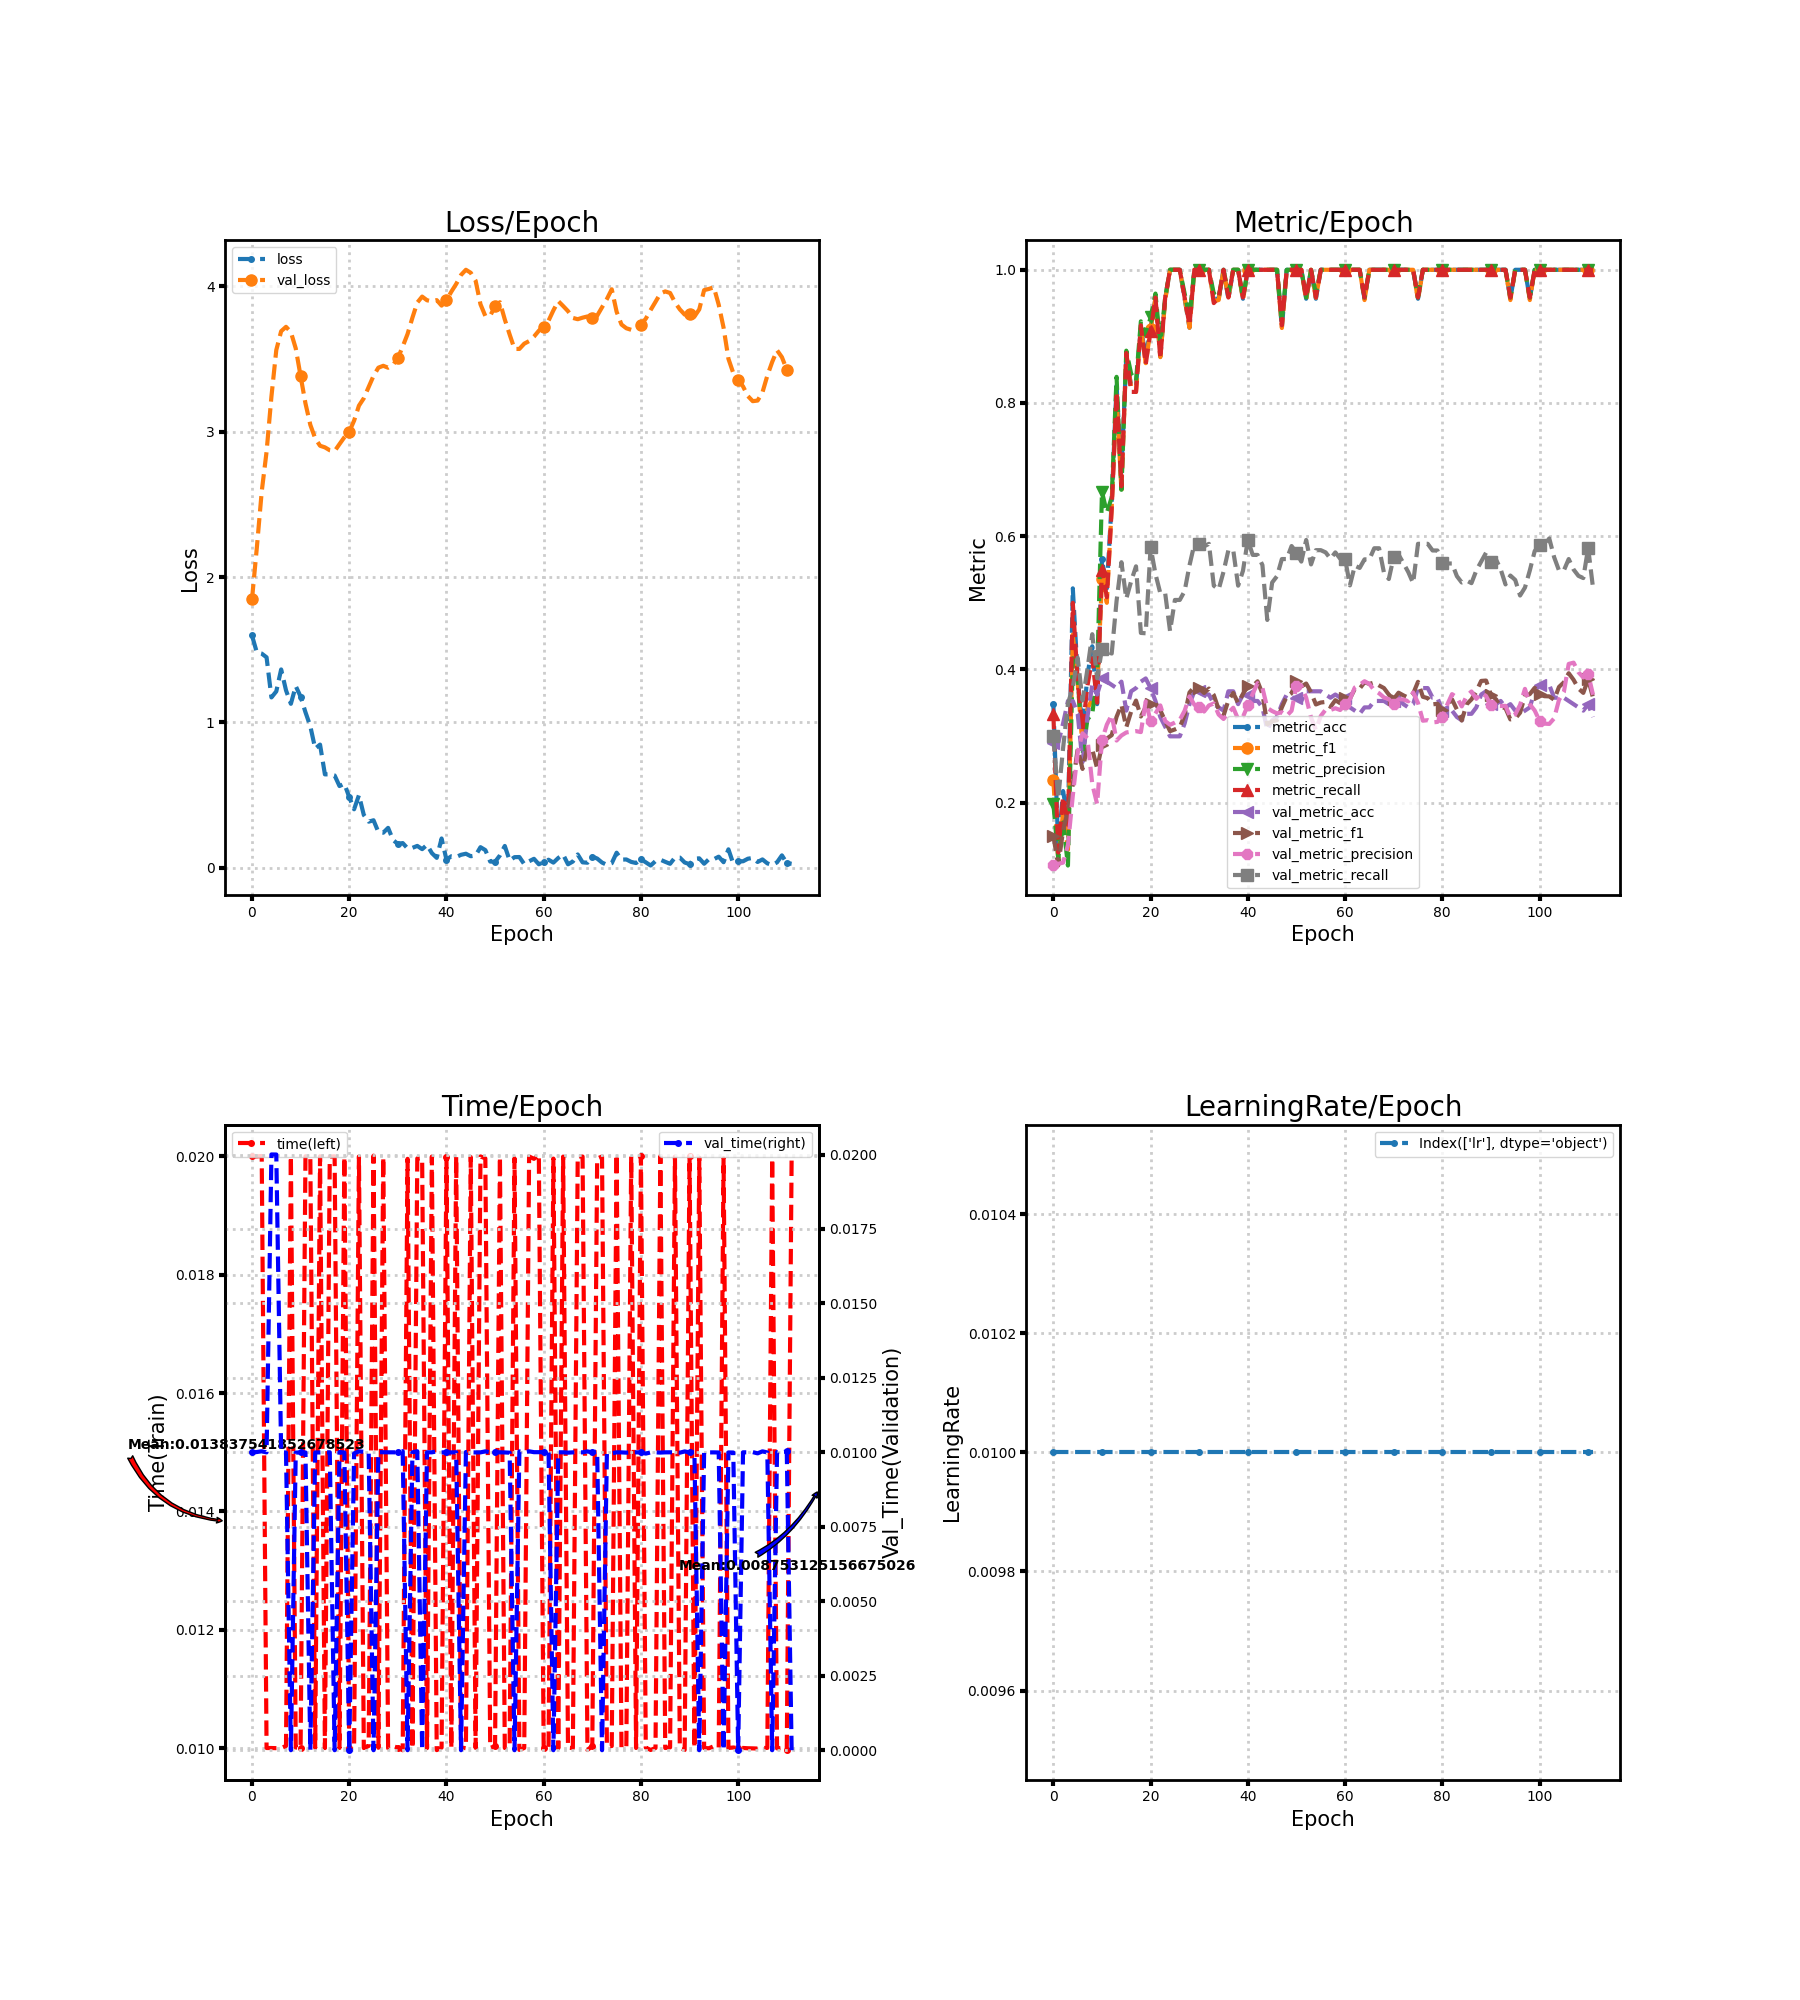

Source data for this figure (header and first rows):
loss, metric_acc, metric_f1, metric_precision, metric_recall, time, lr, val_loss, val_metric_acc, val_metric_f1, val_metric_precision, val_metric_recall, val_time
1.598, 0.3478, 0.2337, 0.1985, 0.3333, 0.02, 0.01, 1.846, 0.2899, 0.1506, 0.1068, 0.3, 0.009999
1.481, 0.1304, 0.1151, 0.1165, 0.125, 0.02, 0.01, 2.202, 0.2899, 0.1057, 0.1081, 0.2062, 0.01001
1.473, 0.2174, 0.1857, 0.1701, 0.2083, 0.02001, 0.01, 2.587, 0.3188, 0.1581, 0.1099, 0.2819, 0.01004
1.448, 0.1739, 0.1292, 0.1056, 0.1667, 0.01, 0.01, 2.862, 0.3527, 0.1891, 0.1363, 0.3486, 0.009999
1.172, 0.5217, 0.4524, 0.4167, 0.5, 0.01, 0.01, 3.242, 0.3527, 0.2272, 0.2106, 0.3733, 0.02
1.213, 0.3913, 0.3819, 0.3911, 0.3833, 0.009998, 0.01, 3.562, 0.3333, 0.2805, 0.2752, 0.4176, 0.02
1.364, 0.3043, 0.2825, 0.2708, 0.3083, 0.01, 0.01, 3.692, 0.2609, 0.2506, 0.3041, 0.3533, 0.01
1.221, 0.3913, 0.3409, 0.325, 0.375, 0.01004, 0.01, 3.722, 0.3285, 0.2832, 0.2967, 0.4, 0.009996
1.128, 0.4348, 0.3556, 0.3333, 0.4167, 0.02, 0.01, 3.685, 0.3768, 0.2799, 0.228, 0.4529, 0.0
1.25, 0.3478, 0.3665, 0.3896, 0.35, 0.01001, 0.01, 3.574, 0.3623, 0.2516, 0.1979, 0.3867, 0.009991
1.177, 0.5652, 0.5357, 0.6667, 0.55, 0.009999, 0.01, 3.383, 0.3865, 0.2861, 0.2938, 0.4305, 0.01
1.07, 0.5217, 0.5, 0.6354, 0.5083, 0.02, 0.01, 3.195, 0.3816, 0.2962, 0.3171, 0.4271, 0.009997
0.9735, 0.6522, 0.6441, 0.6583, 0.6417, 0.02, 0.01, 3.047, 0.3768, 0.3013, 0.3315, 0.4238, 0.0
0.8197, 0.8261, 0.8117, 0.8393, 0.8167, 0.01, 0.01, 2.955, 0.372, 0.3288, 0.2932, 0.5029, 0.009997
0.8471, 0.6957, 0.6674, 0.6696, 0.675, 0.02, 0.01, 2.904, 0.3816, 0.3469, 0.3008, 0.561, 0.009998
0.6423, 0.8696, 0.8741, 0.8786, 0.875, 0.009999, 0.01, 2.892, 0.3382, 0.3131, 0.3053, 0.5062, 0.01
0.6425, 0.8261, 0.8225, 0.8438, 0.8167, 0.02, 0.01, 2.872, 0.3671, 0.3368, 0.3065, 0.5324, 0.01
0.6347, 0.8261, 0.8166, 0.8333, 0.8167, 0.02, 0.01, 2.867, 0.372, 0.3532, 0.3073, 0.5548, 0.0
0.562, 0.913, 0.9126, 0.9226, 0.9167, 0.01, 0.01, 2.915, 0.3816, 0.3293, 0.3059, 0.4548, 0.01001
0.5779, 0.8696, 0.8598, 0.9018, 0.8583, 0.01999, 0.01, 2.962, 0.3865, 0.3435, 0.3521, 0.4543, 0.009996
0.4865, 0.913, 0.911, 0.9286, 0.9083, 0.01, 0.01, 2.999, 0.372, 0.3477, 0.3223, 0.5838, 0.0
0.4021, 0.9565, 0.958, 0.9643, 0.9583, 0.01, 0.01, 3.076, 0.3527, 0.3491, 0.3338, 0.5433, 0.009963
0.4991, 0.8696, 0.8688, 0.8875, 0.8667, 0.02, 0.01, 3.179, 0.3285, 0.3386, 0.3459, 0.5143, 0.01003
0.3629, 0.9565, 0.9545, 0.9583, 0.9583, 0.01, 0.01, 3.23, 0.314, 0.3226, 0.3224, 0.5143, 0.01002
0.3168, 1.0, 1.0, 1.0, 1.0, 0.01004, 0.01, 3.308, 0.2995, 0.3073, 0.3168, 0.4576, 0.009995
0.3265, 1.0, 1.0, 1.0, 1.0, 0.02001, 0.01, 3.384, 0.2995, 0.3099, 0.3202, 0.5043, 0.0
0.2451, 1.0, 1.0, 1.0, 1.0, 0.01, 0.01, 3.441, 0.2995, 0.3132, 0.3242, 0.5043, 0.01001
0.2409, 0.9565, 0.958, 0.9643, 0.9583, 0.01999, 0.01, 3.454, 0.3188, 0.3317, 0.3379, 0.5176, 0.01
0.2743, 0.913, 0.9129, 0.9286, 0.9167, 0.009996, 0.01, 3.44, 0.3478, 0.3654, 0.3595, 0.5562, 0.01
0.1913, 1.0, 1.0, 1.0, 1.0, 0.01003, 0.01, 3.459, 0.3671, 0.3739, 0.347, 0.5881, 0.01
0.1635, 1.0, 1.0, 1.0, 1.0, 0.01001, 0.01, 3.507, 0.3671, 0.3714, 0.3443, 0.5881, 0.009999
0.1696, 1.0, 1.0, 1.0, 1.0, 0.009964, 0.01, 3.586, 0.3623, 0.3647, 0.3367, 0.5848, 0.01004
0.1333, 1.0, 1.0, 1.0, 1.0, 0.01996, 0.01, 3.672, 0.3623, 0.3712, 0.3459, 0.5886, 0.0
0.1367, 0.9565, 0.953, 0.9643, 0.95, 0.009992, 0.01, 3.785, 0.3478, 0.3615, 0.3489, 0.5257, 0.01
0.1501, 0.9565, 0.9545, 0.9583, 0.9583, 0.01997, 0.01, 3.888, 0.343, 0.3401, 0.3322, 0.52, 0.01004
0.1277, 1.0, 1.0, 1.0, 1.0, 0.01996, 0.01, 3.93, 0.3382, 0.3304, 0.3256, 0.5467, 0.0
0.1573, 0.9565, 0.958, 0.9643, 0.9583, 0.009999, 0.01, 3.904, 0.3671, 0.3537, 0.3351, 0.579, 0.01
0.1006, 1.0, 1.0, 1.0, 1.0, 0.02, 0.01, 3.897, 0.3671, 0.3646, 0.3425, 0.579, 0.01
0.06795, 1.0, 1.0, 1.0, 1.0, 0.009965, 0.01, 3.905, 0.3478, 0.3494, 0.3253, 0.5257, 0.01003
0.2013, 0.9565, 0.9545, 0.9583, 0.9583, 0.01001, 0.01, 3.868, 0.3623, 0.3633, 0.3287, 0.5481, 0.009998
0.05582, 1.0, 1.0, 1.0, 1.0, 0.01999, 0.01, 3.904, 0.3623, 0.3748, 0.3463, 0.5948, 0.01
0.07856, 1.0, 1.0, 1.0, 1.0, 0.01, 0.01, 3.963, 0.3527, 0.3749, 0.3633, 0.5719, 0.009999
0.07389, 1.0, 1.0, 1.0, 1.0, 0.02, 0.01, 4.016, 0.3527, 0.3822, 0.3794, 0.5719, 0.01
0.08889, 1.0, 1.0, 1.0, 1.0, 0.01001, 0.01, 4.079, 0.343, 0.3634, 0.3723, 0.5567, 0.0
0.09619, 1.0, 1.0, 1.0, 1.0, 0.009997, 0.01, 4.114, 0.3092, 0.3175, 0.3421, 0.4743, 0.01001
0.07911, 1.0, 1.0, 1.0, 1.0, 0.01999, 0.01, 4.094, 0.3237, 0.322, 0.3375, 0.5305, 0.01
0.08439, 1.0, 1.0, 1.0, 1.0, 0.01, 0.01, 4.039, 0.3285, 0.3238, 0.334, 0.54, 0.009998
0.1413, 0.913, 0.9126, 0.9226, 0.9167, 0.02, 0.01, 3.877, 0.3478, 0.343, 0.3356, 0.5657, 0.01
0.1212, 1.0, 1.0, 1.0, 1.0, 0.01997, 0.01, 3.796, 0.3623, 0.3594, 0.3305, 0.5657, 0.01003
0.04232, 1.0, 1.0, 1.0, 1.0, 0.01, 0.01, 3.798, 0.3575, 0.3645, 0.3379, 0.5852, 0.009999
0.04076, 1.0, 1.0, 1.0, 1.0, 0.01003, 0.01, 3.863, 0.3575, 0.3826, 0.3754, 0.5752, 0.01001
0.08466, 1.0, 1.0, 1.0, 1.0, 0.01999, 0.01, 3.891, 0.3527, 0.3743, 0.3757, 0.5619, 0.01
0.1497, 0.9565, 0.9545, 0.9583, 0.9583, 0.01, 0.01, 3.772, 0.3671, 0.3788, 0.3574, 0.5943, 0.009997
0.04948, 1.0, 1.0, 1.0, 1.0, 0.01004, 0.01, 3.669, 0.3671, 0.3657, 0.3277, 0.5576, 0.00999
0.07267, 0.9565, 0.958, 0.9643, 0.9583, 0.01997, 0.01, 3.569, 0.3671, 0.3474, 0.3092, 0.579, 0.0
0.07359, 1.0, 1.0, 1.0, 1.0, 0.009968, 0.01, 3.57, 0.3671, 0.3503, 0.33, 0.579, 0.01003
0.02462, 1.0, 1.0, 1.0, 1.0, 0.01, 0.01, 3.606, 0.3623, 0.3512, 0.3395, 0.5757, 0.01
0.04433, 1.0, 1.0, 1.0, 1.0, 0.02, 0.01, 3.624, 0.3575, 0.3437, 0.3391, 0.5662, 0.01004
0.06138, 1.0, 1.0, 1.0, 1.0, 0.01996, 0.01, 3.654, 0.3623, 0.3538, 0.3417, 0.5757, 0.01001
0.02365, 1.0, 1.0, 1.0, 1.0, 0.02003, 0.01, 3.695, 0.3575, 0.3493, 0.339, 0.5662, 0.01001
... 52 more rows
